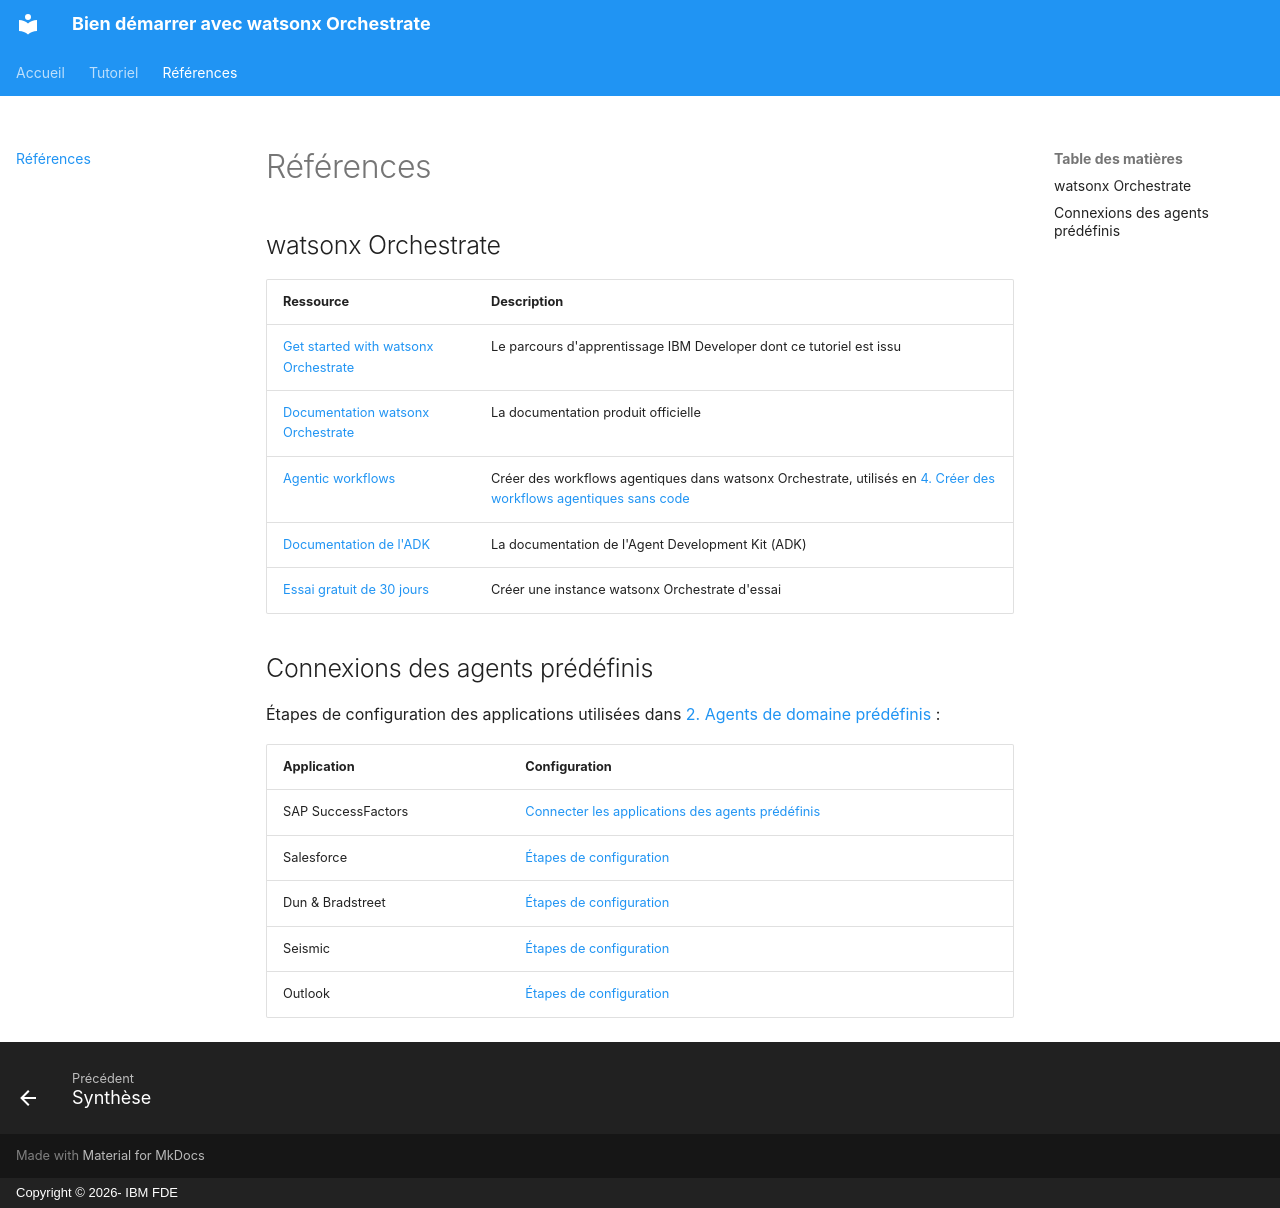

repository: jslecointre/wxo_tuto · page: references/index.html · generator: mkdocs · copyright: Copyright © 2026- IBM FDE

---
title: Références
description: Liens utiles pour aller plus loin avec watsonx Orchestrate
logo: images/ibm-blue-background.png
---

# Références

## watsonx Orchestrate

| Ressource | Description |
| :--- | :--- |
| [Get started with watsonx Orchestrate](https://developer.ibm.com/learningpaths/get-started-watsonx-orchestrate/) | Le parcours d'apprentissage IBM Developer dont ce tutoriel est issu |
| [Documentation watsonx Orchestrate](https://www.ibm.com/docs/en/watsonx/watson-orchestrate/base) | La documentation produit officielle |
| [Agentic workflows](https://www.ibm.com/docs/en/watsonx/watson-orchestrate/base?topic=tools-agentic-workflows) | Créer des workflows agentiques dans watsonx Orchestrate, utilisés en [4. Créer des workflows agentiques sans code](part-04-agentic-workflows/README.md) |
| [Documentation de l'ADK](https://developer.watson-orchestrate.ibm.com/) | La documentation de l'Agent Development Kit (ADK) |
| [Essai gratuit de 30 jours](https://www.ibm.com/account/reg/us-en/signup?formid=urx-54418) | Créer une instance watsonx Orchestrate d'essai |

## Connexions des agents prédéfinis

Étapes de configuration des applications utilisées dans [2. Agents de domaine prédéfinis](part-02-prebuilt-domain-agents/README.md) :

| Application | Configuration |
| :--- | :--- |
| SAP SuccessFactors | [Connecter les applications des agents prédéfinis](https://www.ibm.com/docs/en/watsonx/watson-orchestrate/base?topic=credentials-connecting-apps-from-prebuilt-agents) |
| Salesforce | [Étapes de configuration](https://www.ibm.com/docs/en/watsonx/watson-orchestrate/base?topic=agents-salesforce) |
| Dun & Bradstreet | [Étapes de configuration](https://www.ibm.com/docs/en/watsonx/watson-orchestrate/base?topic=agents-dun-bradstreet-sales) |
| Seismic | [Étapes de configuration](https://www.ibm.com/docs/en/watsonx/watson-orchestrate/base?topic=agents-seismic) |
| Outlook | [Étapes de configuration](https://www.ibm.com/docs/en/watsonx/watson-orchestrate/base?topic=agents-microsoft-outlook) |
